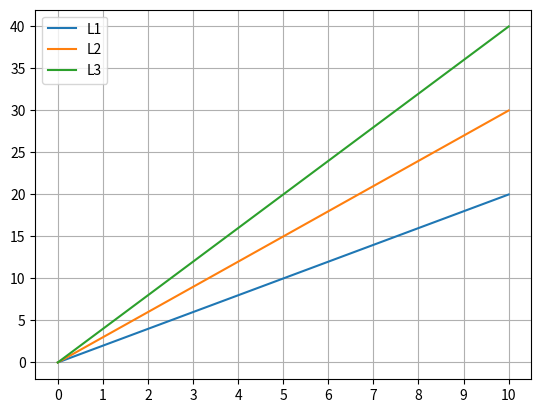

The script that saved this image:
import matplotlib.pyplot as plt

x = [x for x in range(0,11)] # x = 0,1,2,3,4,5,6,7,8,9,10
y1  = [2 * y for y in x]  # y1 = 2x
y2 = [3 * y for y in x]  # y2 = 3x
y3 = [4 * y for y in x]  # y3 = 4x

plt.xticks(x) # x軸刻度

plt.plot(x, y1, label='L1') #繪製圖形
plt.plot(x, y2, label='L2') #繪製圖形
plt.plot(x, y3, label='L3') #繪製圖形

plt.legend(loc='best') #添加圖例
plt.grid() #添加網格
plt.show() #顯示圖形